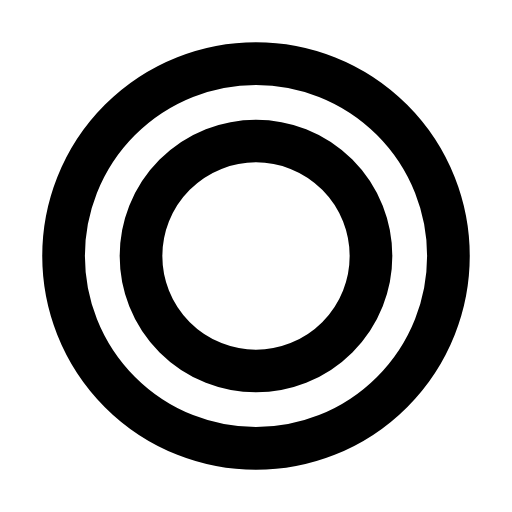
t = 0.00 s
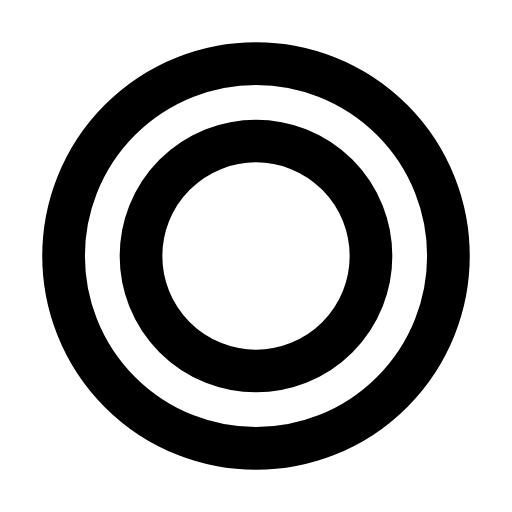
t = 0.27 s
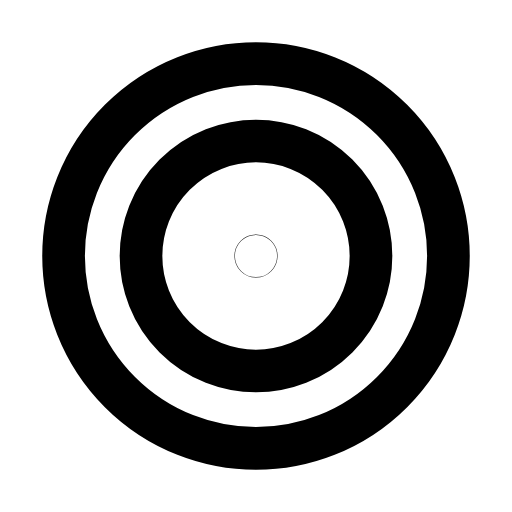
t = 0.59 s
t = 0.83 s: frame unchanged from t = 0.59 s, image omitted
t = 1.14 s: frame unchanged from t = 0.59 s, image omitted
t = 1.40 s: frame unchanged from t = 0.00 s, image omitted

The animated SVG that drew these frames (rendered in a browser with its animation timeline set to each time). Animation: 1 SMIL element (animate=1); one cycle of 1.70 s, repeats indefinitely.

<svg xmlns="http://www.w3.org/2000/svg" width="24" height="24" viewBox="0 0 24 24" fill="none"><g transform="translate(-1.2 -1.2) scale(1.1)"><circle stroke="currentColor" stroke-width="1.818" stroke-linecap="round" stroke-linejoin="round" fill="none" cx="12" cy="12" r="8.2"></circle><circle stroke="currentColor" stroke-width="1.818" stroke-linecap="round" stroke-linejoin="round" fill="none" cx="12" cy="12" r="4.9"></circle><circle stroke="currentColor" stroke-width="1.818" stroke-linecap="round" stroke-linejoin="round" fill="none" cx="12" cy="12" r="0.01"><animate attributeName="opacity" values="0;0;1;1;1;1;0;0;0" keyTimes="0;0.1575;0.2475;0.45;0.6;0.735;0.795;0.9;1" dur="1.7s" repeatCount="indefinite" calcMode="spline" keySplines="0.16 1 0.3 1;0.16 1 0.3 1;0.16 1 0.3 1;0.16 1 0.3 1;0.16 1 0.3 1;0.16 1 0.3 1;0.16 1 0.3 1;0.16 1 0.3 1"/></circle></g></svg>
